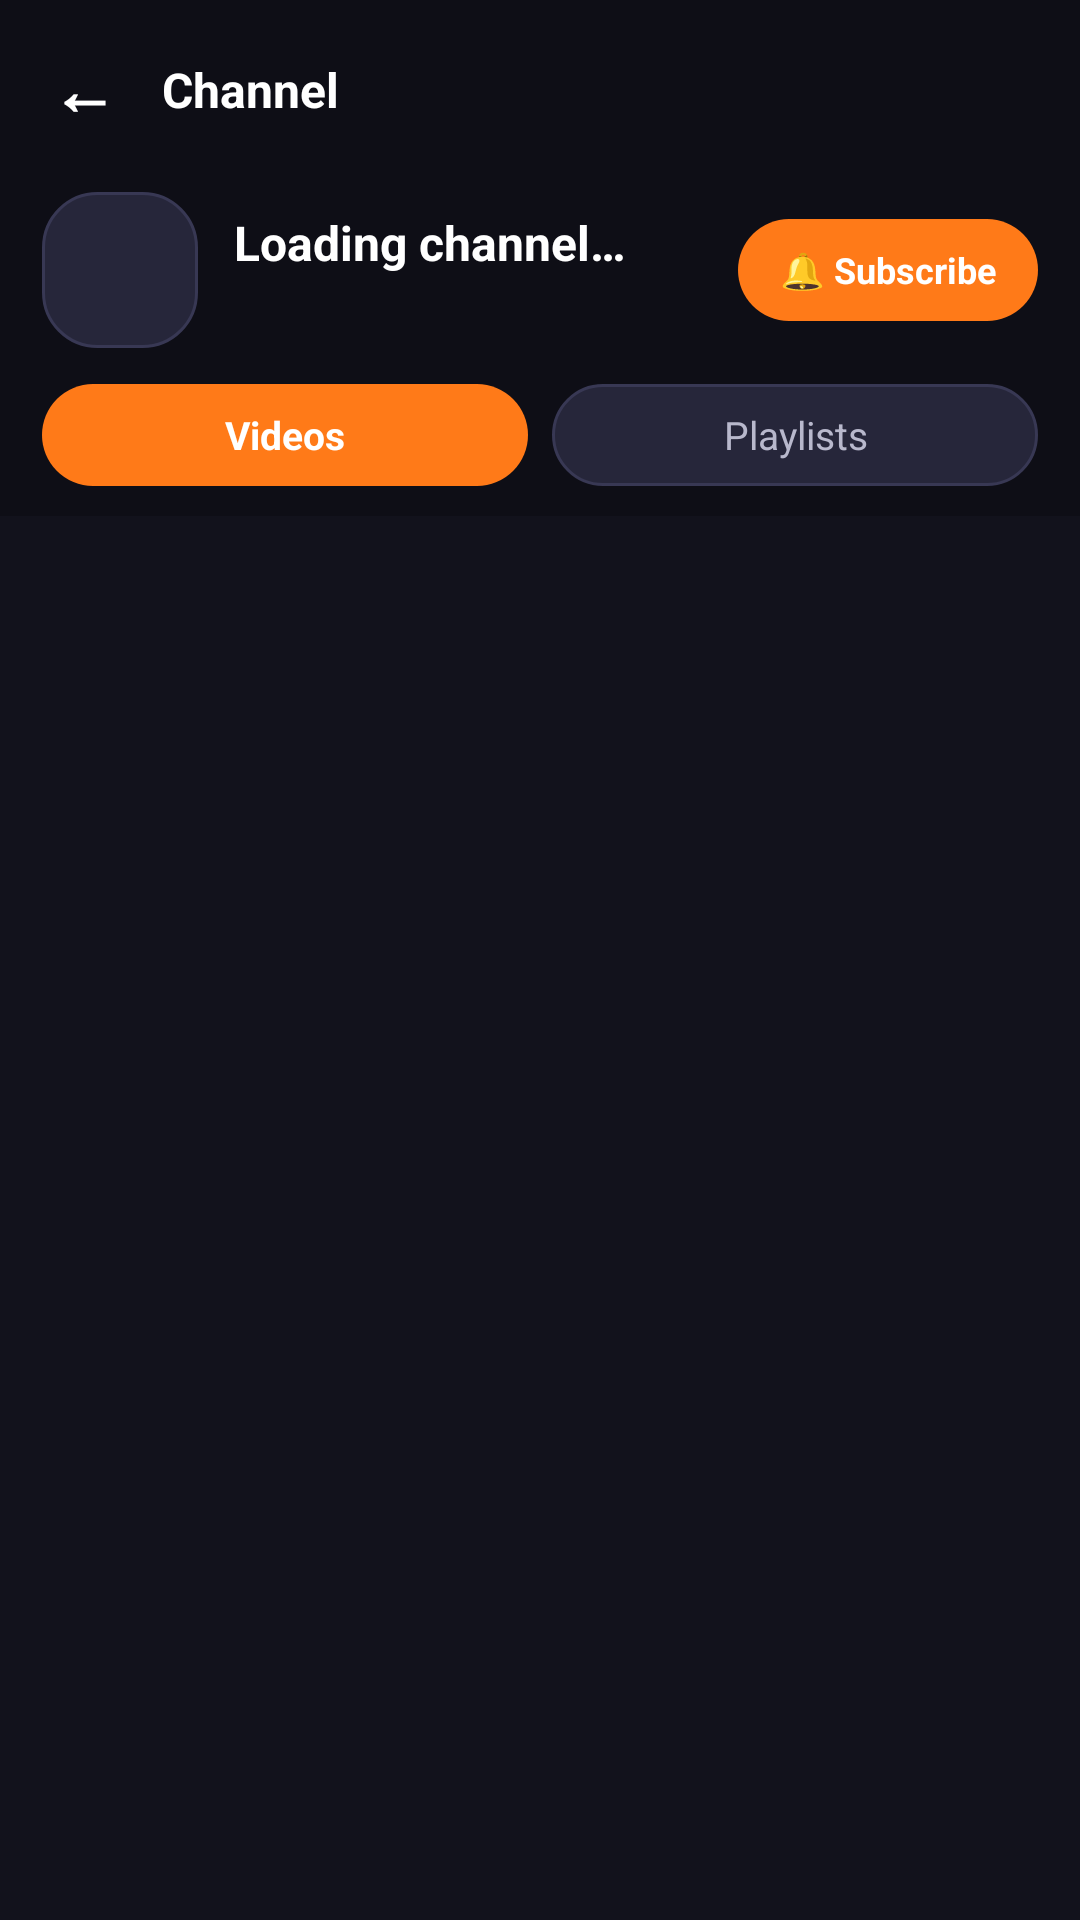

This screen was rendered from an Android layout file. Write that file and the resources it references.
<!-- AndroidManifest.xml: application theme Theme.GrabAll -->
<!-- res/layout/activity_youtube_channel.xml -->
<?xml version="1.0" encoding="utf-8"?>
<LinearLayout xmlns:android="http://schemas.android.com/apk/res/android"
    android:layout_width="match_parent"
    android:layout_height="match_parent"
    android:background="@color/graball_bg"
    android:orientation="vertical">

    
    <LinearLayout
        android:layout_width="match_parent"
        android:layout_height="wrap_content"
        android:background="@color/graball_nav"
        android:gravity="center_vertical"
        android:orientation="horizontal"
        android:paddingStart="8dp"
        android:paddingTop="10dp"
        android:paddingEnd="12dp"
        android:paddingBottom="10dp">

        <TextView
            android:id="@+id/channelBack"
            android:layout_width="40dp"
            android:layout_height="40dp"
            android:gravity="center"
            android:text="←"
            android:textColor="@color/graball_text"
            android:textSize="22sp"
            android:textStyle="bold" />

        <TextView
            android:id="@+id/channelTopTitle"
            android:layout_width="0dp"
            android:layout_height="wrap_content"
            android:layout_marginStart="6dp"
            android:layout_weight="1"
            android:ellipsize="end"
            android:maxLines="1"
            android:text="Channel"
            android:textColor="@color/graball_text"
            android:textSize="16sp"
            android:textStyle="bold" />
    </LinearLayout>

    
    <LinearLayout
        android:layout_width="match_parent"
        android:layout_height="wrap_content"
        android:background="@color/graball_nav"
        android:gravity="center_vertical"
        android:orientation="horizontal"
        android:paddingStart="14dp"
        android:paddingTop="4dp"
        android:paddingEnd="14dp"
        android:paddingBottom="12dp">

        <ImageView
            android:id="@+id/channelAvatar"
            android:layout_width="52dp"
            android:layout_height="52dp"
            android:background="@drawable/yt_chip_bg"
            android:scaleType="centerCrop" />

        <LinearLayout
            android:layout_width="0dp"
            android:layout_height="wrap_content"
            android:layout_marginStart="12dp"
            android:layout_marginEnd="10dp"
            android:layout_weight="1"
            android:orientation="vertical">

            <TextView
                android:id="@+id/channelName"
                android:layout_width="match_parent"
                android:layout_height="wrap_content"
                android:ellipsize="end"
                android:maxLines="1"
                android:text="Loading channel…"
                android:textColor="@color/graball_text"
                android:textSize="16sp"
                android:textStyle="bold" />

            <TextView
                android:id="@+id/channelMeta"
                android:layout_width="match_parent"
                android:layout_height="wrap_content"
                android:layout_marginTop="2dp"
                android:ellipsize="end"
                android:maxLines="1"
                android:textColor="@color/graball_subtext"
                android:textSize="12sp" />
        </LinearLayout>

        <TextView
            android:id="@+id/channelSubscribeBtn"
            android:layout_width="wrap_content"
            android:layout_height="34dp"
            android:background="@drawable/yt_chip_selected"
            android:gravity="center"
            android:paddingStart="14dp"
            android:paddingEnd="14dp"
            android:text="🔔 Subscribe"
            android:textColor="@color/graball_text"
            android:textSize="12sp"
            android:textStyle="bold" />
    </LinearLayout>

    
    <LinearLayout
        android:layout_width="match_parent"
        android:layout_height="wrap_content"
        android:background="@color/graball_nav"
        android:orientation="horizontal"
        android:paddingStart="14dp"
        android:paddingEnd="14dp"
        android:paddingBottom="10dp">

        <TextView
            android:id="@+id/channelTabVideos"
            android:layout_width="0dp"
            android:layout_height="34dp"
            android:layout_marginEnd="8dp"
            android:layout_weight="1"
            android:background="@drawable/yt_chip_selected"
            android:gravity="center"
            android:text="Videos"
            android:textColor="@color/graball_text"
            android:textSize="13sp"
            android:textStyle="bold" />

        <TextView
            android:id="@+id/channelTabPlaylists"
            android:layout_width="0dp"
            android:layout_height="34dp"
            android:layout_weight="1"
            android:background="@drawable/yt_chip_bg"
            android:gravity="center"
            android:text="Playlists"
            android:textColor="@color/graball_subtext"
            android:textSize="13sp" />
    </LinearLayout>

    
    <FrameLayout
        android:layout_width="match_parent"
        android:layout_height="0dp"
        android:layout_weight="1">

        <androidx.recyclerview.widget.RecyclerView
            android:id="@+id/channelList"
            android:layout_width="match_parent"
            android:layout_height="match_parent"
            android:clipToPadding="false"
            android:paddingStart="12dp"
            android:paddingTop="10dp"
            android:paddingEnd="12dp"
            android:paddingBottom="16dp" />

        <ProgressBar
            android:id="@+id/channelLoading"
            android:layout_width="36dp"
            android:layout_height="36dp"
            android:layout_gravity="center"
            android:indeterminateTint="@color/graball_orange"
            android:visibility="gone" />

        <TextView
            android:id="@+id/channelEmpty"
            android:layout_width="match_parent"
            android:layout_height="wrap_content"
            android:layout_gravity="center"
            android:gravity="center"
            android:padding="24dp"
            android:textColor="@color/graball_subtext"
            android:textSize="14sp"
            android:visibility="gone" />
    </FrameLayout>

</LinearLayout>
<!-- resources referenced by this layout -->
<resources>
  <color name="graball_bg">#12121C</color>
  <color name="graball_nav">#0E0E16</color>
  <color name="graball_orange">#FF7A18</color>
  <color name="graball_subtext">#B8B8CC</color>
  <color name="graball_text">#FFFFFF</color>
  <!-- drawable yt_chip_bg (drawable) -->
  <?xml version="1.0" encoding="utf-8"?>
  <shape xmlns:android="http://schemas.android.com/apk/res/android">
      <solid android:color="#26263A" />
      <stroke android:width="1dp" android:color="#383854" />
      <corners android:radius="18dp" />
  </shape>
  <!-- drawable yt_chip_selected (drawable) -->
  <?xml version="1.0" encoding="utf-8"?>
  <shape xmlns:android="http://schemas.android.com/apk/res/android">
      <solid android:color="@color/graball_orange" />
      <corners android:radius="18dp" />
  </shape>
  <style name="Theme.GrabAll" parent="Theme.AppCompat.DayNight.NoActionBar">
          <item name="android:statusBarColor">@color/graball_nav</item>
          <item name="android:navigationBarColor">@color/graball_nav</item>
          <item name="colorAccent">@color/graball_orange</item>
      </style>
</resources>
